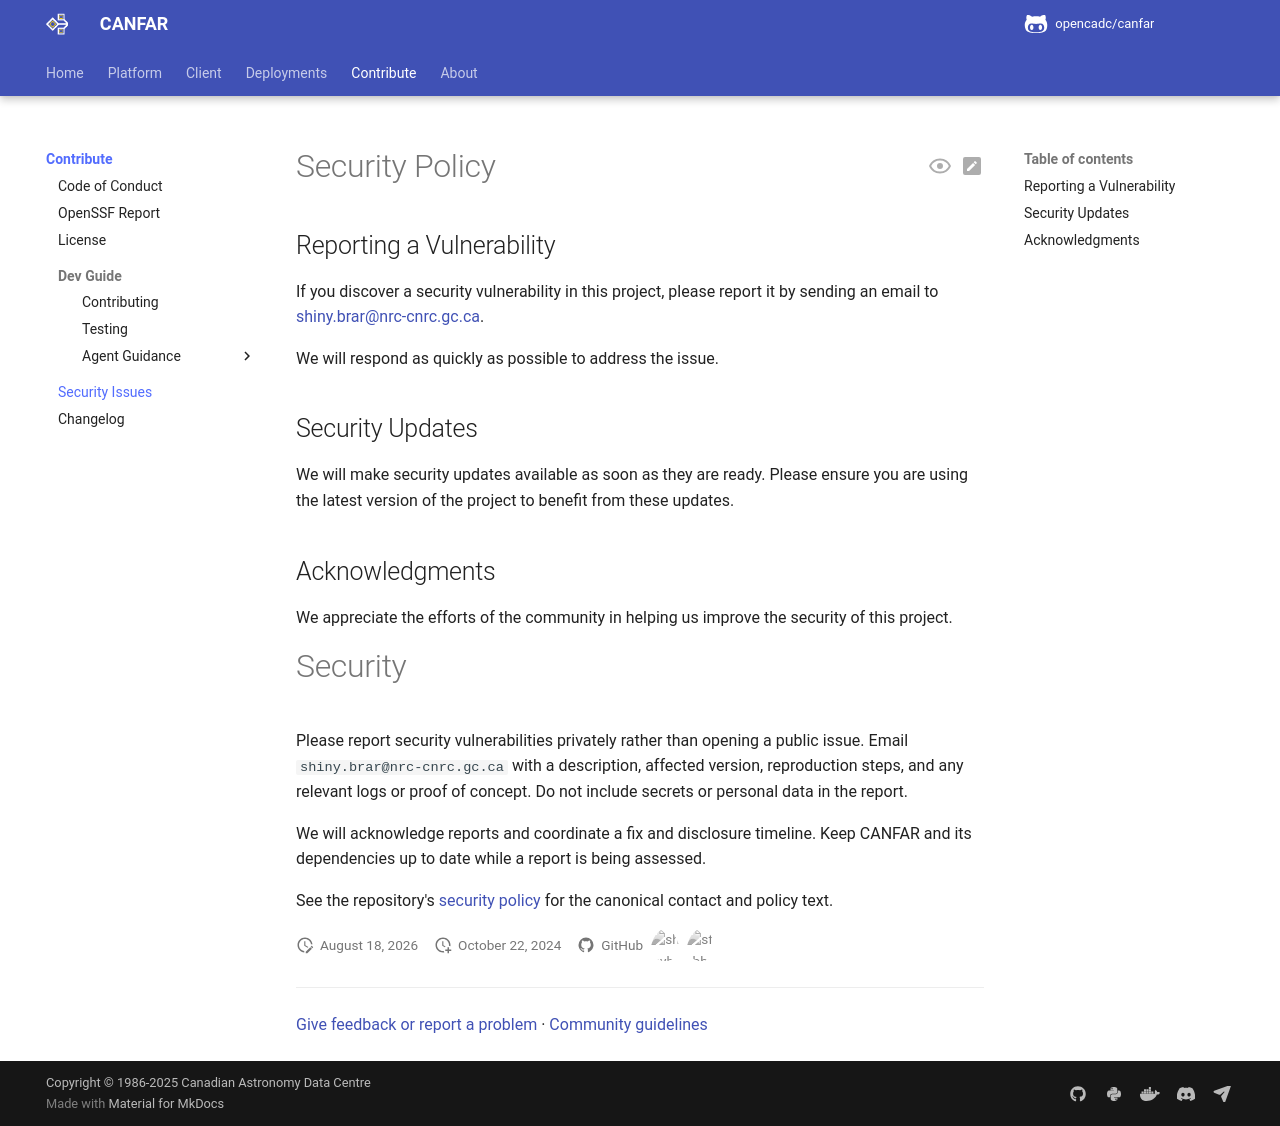

repository: opencadc/canfar · page: edge/security/index.html · generator: mkdocs

--8<-- "SECURITY.md"
# Security

Please report security vulnerabilities privately rather than opening a public
issue. Email `shiny.brar@nrc-cnrc.gc.ca` with a description, affected version,
reproduction steps, and any relevant logs or proof of concept. Do not include
secrets or personal data in the report.

We will acknowledge reports and coordinate a fix and disclosure timeline. Keep
CANFAR and its dependencies up to date while a report is being assessed.

See the repository's [security policy](https://github.com/opencadc/canfar/blob/main/SECURITY.md)
for the canonical contact and policy text.
